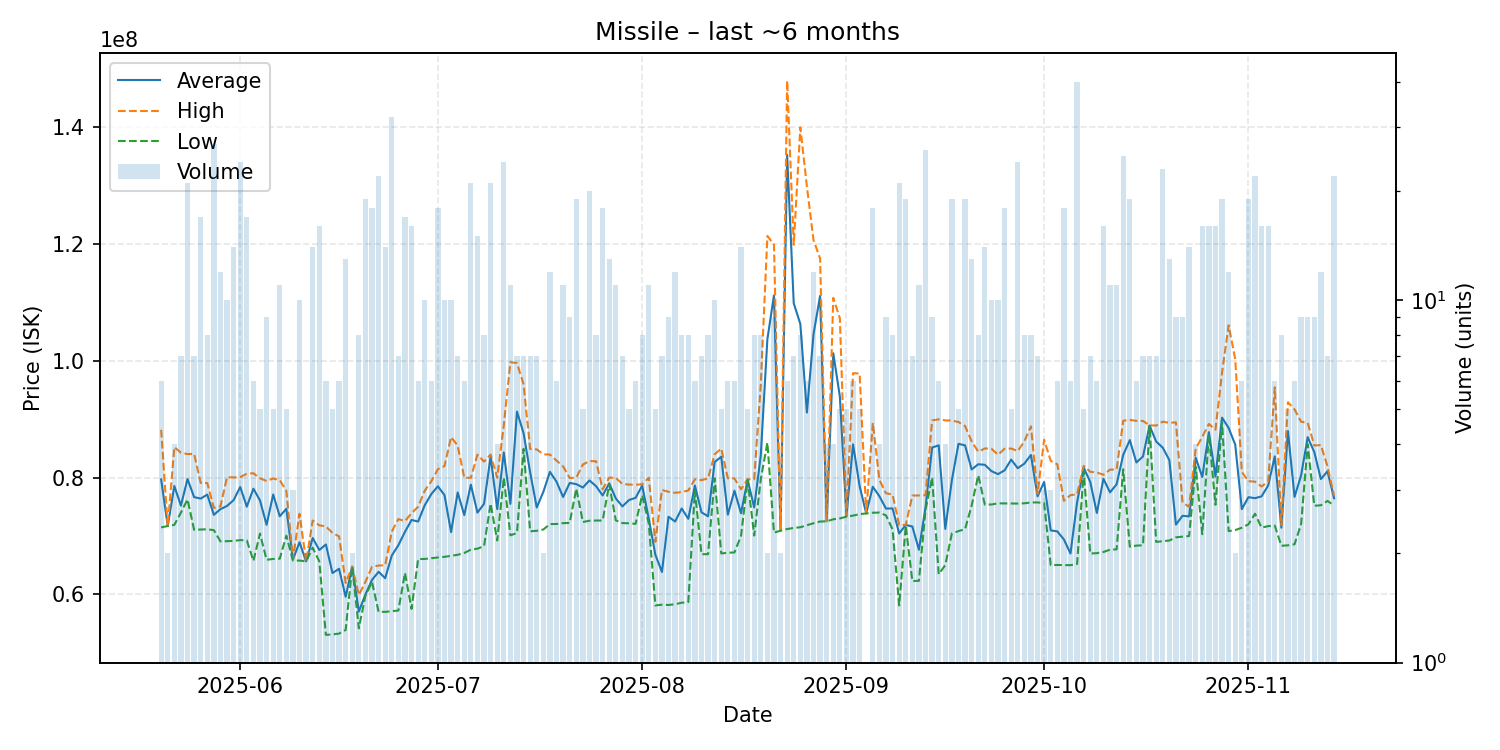

Data behind this chart, as committed beside it:
date, average, highest, lowest, order_count, volume
2025-05-20, 79693333, 88190000, 71470000, 6, 6
2025-05-21, 71710000, 71710000, 71710000, 1, 2
2025-05-22, 78562500, 85220000, 71905000, 4, 4
2025-05-23, 75208571, 84280000, 74005000, 6, 7
2025-05-24, 79765714, 84030000, 76270000, 17, 21
2025-05-25, 76658571, 84090000, 71060000, 6, 7
2025-05-26, 76409412, 79090000, 71105000, 14, 17
2025-05-27, 77096250, 79080000, 71155000, 8, 8
2025-05-28, 73623333, 74800000, 71000000, 23, 27
2025-05-29, 74608333, 75100000, 69070000, 9, 12
2025-05-30, 75143000, 80065000, 69115000, 10, 10
2025-05-31, 76153571, 80040000, 69160000, 11, 14
2025-06-01, 78393333, 80080000, 69290000, 22, 24
2025-06-02, 75025882, 80670000, 69245000, 16, 17
2025-06-03, 78101667, 80750000, 65730000, 5, 6
2025-06-04, 76092000, 79890000, 70415000, 5, 5
2025-06-05, 71916667, 79415000, 65920000, 8, 9
2025-06-06, 77102000, 79855000, 66070000, 5, 5
2025-06-07, 73383636, 79575000, 66110000, 10, 11
2025-06-08, 74664000, 77730000, 70060000, 4, 5
2025-06-09, 65980000, 66070000, 65800000, 3, 3
2025-06-10, 68926000, 73800000, 65790000, 9, 10
2025-06-11, 65650000, 65650000, 65650000, 2, 2
2025-06-12, 69661429, 72655000, 68000000, 10, 14
2025-06-13, 67601875, 71830000, 65650000, 9, 16
2025-06-14, 68548333, 71650000, 53060000, 6, 6
2025-06-15, 63656000, 70530000, 53140000, 5, 5
2025-06-16, 64378333, 69930000, 53275000, 4, 6
2025-06-17, 59586154, 61960000, 53910000, 13, 13
2025-06-18, 64750000, 64750000, 64750000, 1, 2
2025-06-19, 57041250, 59900000, 54185000, 6, 8
2025-06-20, 59990526, 62130000, 59770000, 14, 19
2025-06-21, 62480000, 64740000, 62120000, 12, 18
2025-06-22, 63865909, 64930000, 57020000, 19, 22
2025-06-23, 62768571, 65000000, 57000000, 9, 14
2025-06-24, 66647500, 70750000, 57120000, 27, 32
2025-06-25, 68424286, 72900000, 57230000, 6, 7
2025-06-26, 70710588, 72550000, 63675000, 13, 17
2025-06-27, 72742500, 73910000, 57520000, 11, 16
2025-06-28, 72475000, 75015000, 66040000, 5, 6
2025-06-29, 75271000, 77755000, 66070000, 9, 10
2025-06-30, 77185000, 79380000, 66200000, 6, 6
2025-07-01, 78511111, 81450000, 66310000, 17, 18
2025-07-02, 77000000, 81980000, 66430000, 10, 10
2025-07-03, 70660000, 86945000, 66600000, 6, 10
2025-07-04, 77457143, 85485000, 66780000, 5, 7
2025-07-05, 73581667, 79990000, 67090000, 6, 6
2025-07-06, 78800000, 79970000, 67660000, 18, 21
2025-07-07, 74007333, 83940000, 67830000, 8, 15
2025-07-08, 75508750, 82745000, 68260000, 7, 8
2025-07-09, 83630000, 83960000, 75535000, 17, 21
2025-07-10, 74607500, 79980000, 69235000, 4, 4
2025-07-11, 84318750, 88970000, 79990000, 17, 24
2025-07-12, 75509091, 99790000, 70110000, 9, 11
2025-07-13, 91312857, 99620000, 70520000, 5, 7
2025-07-14, 87620000, 95990000, 84935000, 6, 7
2025-07-15, 80884286, 84910000, 70805000, 7, 7
2025-07-16, 74884286, 84840000, 70890000, 6, 7
2025-07-17, 77555000, 84000000, 71110000, 2, 2
2025-07-18, 80989167, 83950000, 72040000, 10, 12
... 119 more rows
